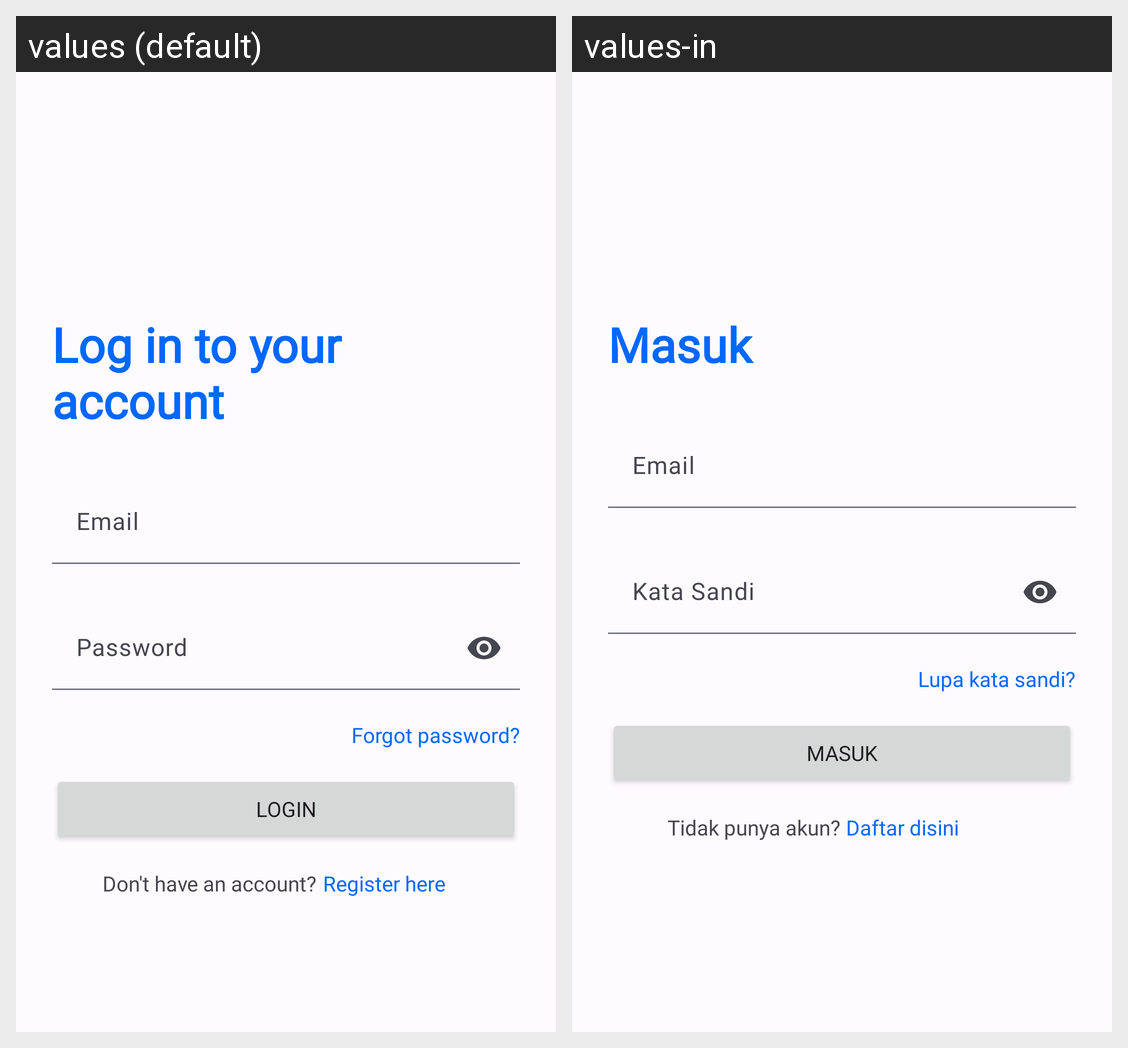

Locale-by-locale string values for the Android screen shown in this grid:
Android screen res/layout/activity_login.xml rendered under 2 locales, left to right: values (default), values-in. Device: Nexus 5 (rendered at 1080×1920; each locale shown at half size, 540×960, under a caption strip naming it); theme Theme.LungCare.
Strings drawn on this screen, with the default value and each locale's value (text and hints the layout hard-codes, and strings that could not be matched under every locale, appear in the picture but are not listed):

login_to_your_account
  values: Log in to your account
  values-in: Masuk

email
  values: Email
  values-in: Email

password
  values: Password
  values-in: Kata Sandi

forgot_password
  values: Forgot password?
  values-in: Lupa kata sandi?

login
  values: Login
  values-in: Masuk

dont_have_account
  values: Don't have an account?
  values-in: Tidak punya akun?

register_here
  values: Register here
  values-in: Daftar disini
